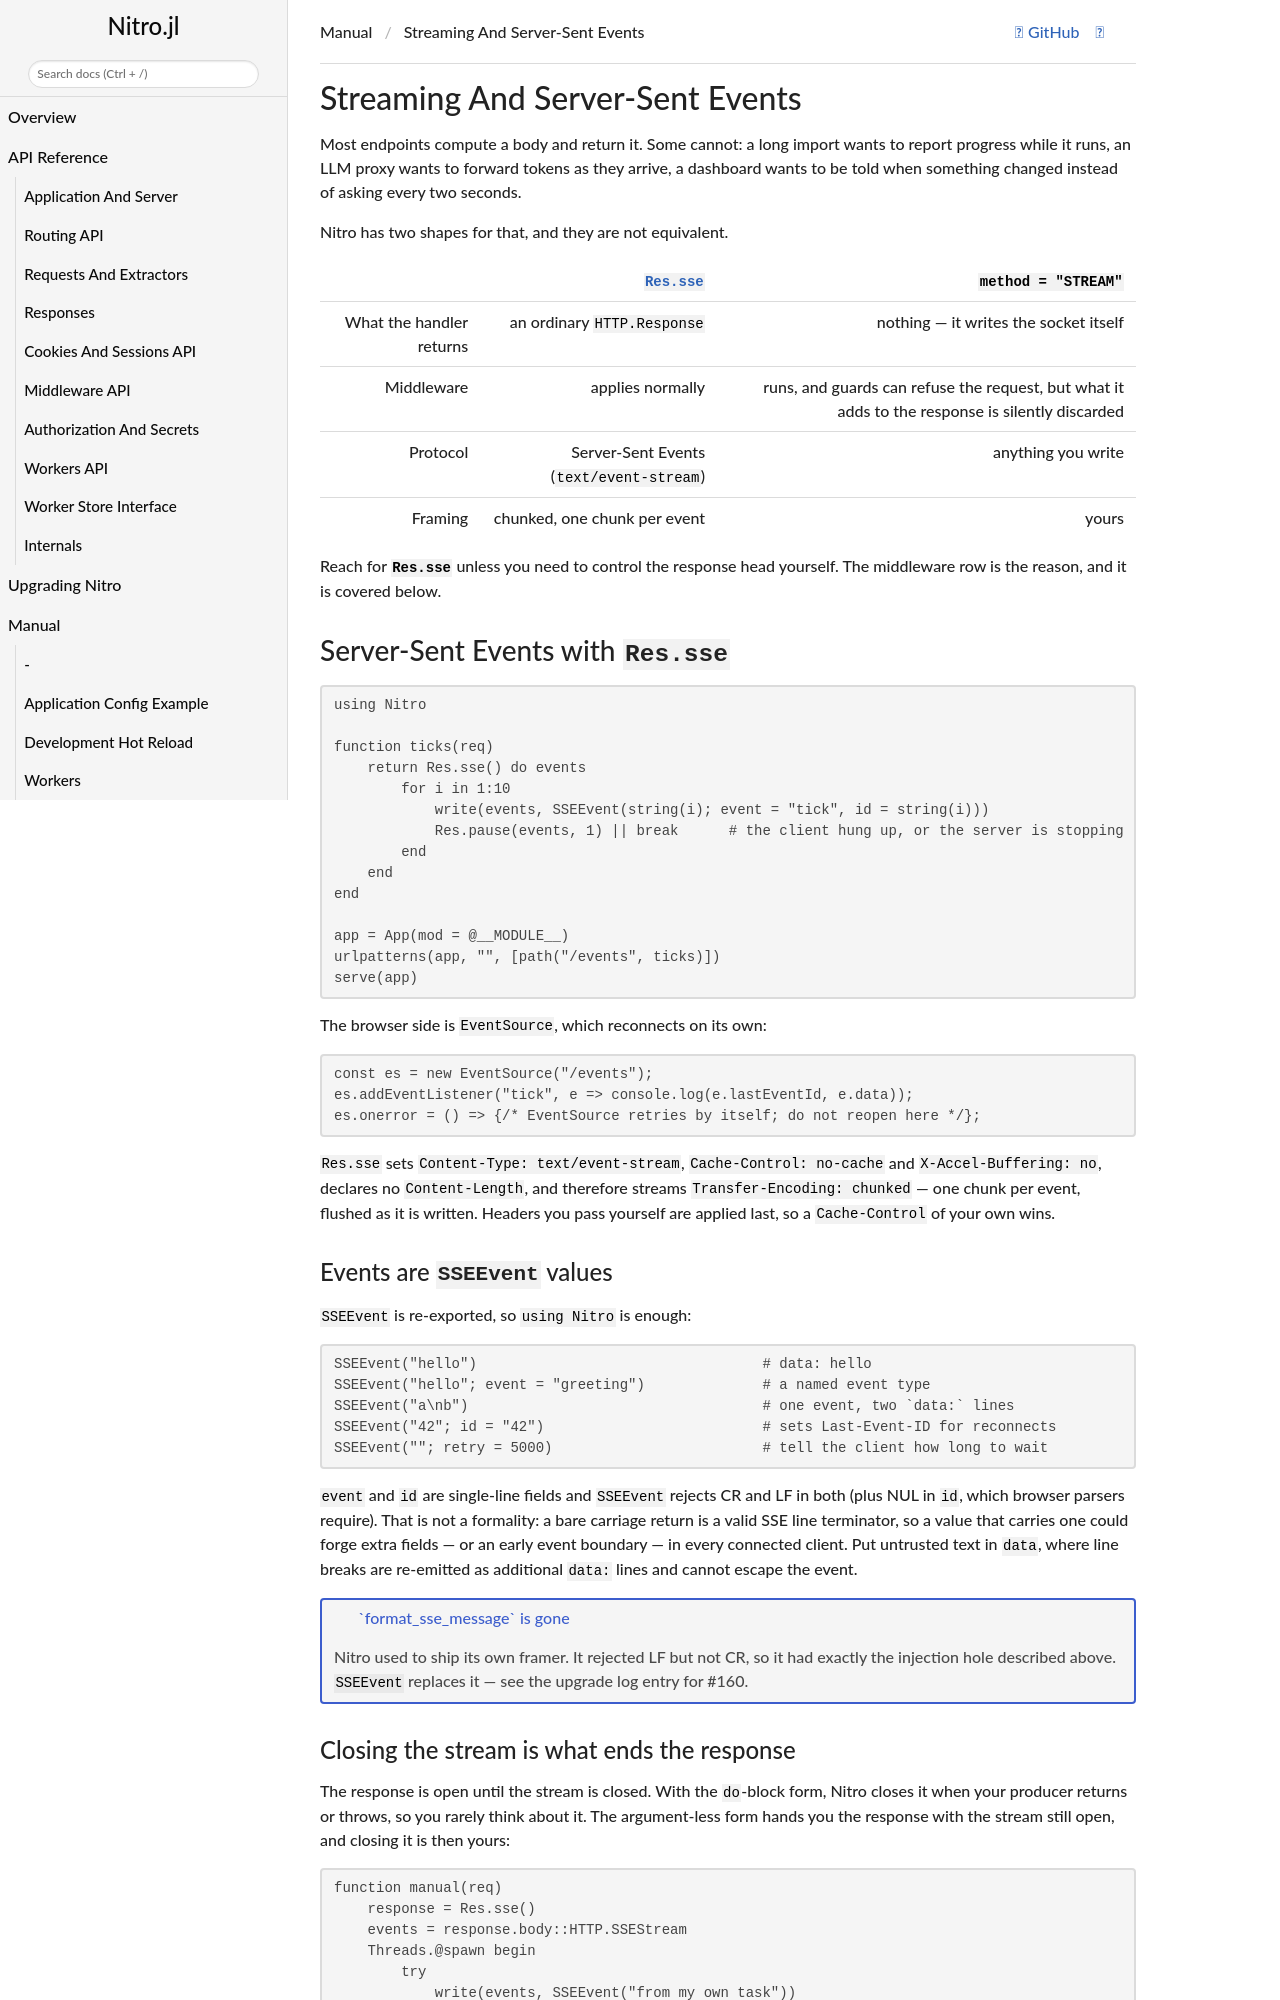

repository: PingoLee/Nitro.jl · page: dev/tutorial/streaming/index.html · generator: jekyll

# Streaming And Server-Sent Events

Most endpoints compute a body and return it. Some cannot: a long import wants to report progress
while it runs, an LLM proxy wants to forward tokens as they arrive, a dashboard wants to be told
when something changed instead of asking every two seconds.

Nitro has two shapes for that, and they are not equivalent.

| | [`Res.sse`](@ref) | `method = "STREAM"` |
|---|---|---|
| What the handler returns | an ordinary `HTTP.Response` | nothing — it writes the socket itself |
| Middleware | **applies normally** | runs, and guards can refuse the request, but **what it adds to the response is silently discarded** |
| Protocol | Server-Sent Events (`text/event-stream`) | anything you write |
| Framing | chunked, one chunk per event | yours |

**Reach for `Res.sse` unless you need to control the response head yourself.** The middleware row
is the reason, and it is covered below.

## Server-Sent Events with `Res.sse`

```julia
using Nitro

function ticks(req)
    return Res.sse() do events
        for i in 1:10
            write(events, SSEEvent(string(i); event = "tick", id = string(i)))
            Res.pause(events, 1) || break      # the client hung up, or the server is stopping
        end
    end
end

app = App(mod = @__MODULE__)
urlpatterns(app, "", [path("/events", ticks)])
serve(app)
```

The browser side is `EventSource`, which reconnects on its own:

```javascript
const es = new EventSource("/events");
es.addEventListener("tick", e => console.log(e.lastEventId, e.data));
es.onerror = () => {/* EventSource retries by itself; do not reopen here */};
```

`Res.sse` sets `Content-Type: text/event-stream`, `Cache-Control: no-cache` and
`X-Accel-Buffering: no`, declares no `Content-Length`, and therefore streams `Transfer-Encoding:
chunked` — one chunk per event, flushed as it is written. Headers you pass yourself are applied
last, so a `Cache-Control` of your own wins.

### Events are `SSEEvent` values

`SSEEvent` is re-exported, so `using Nitro` is enough:

```julia
SSEEvent("hello")                                  # data: hello
SSEEvent("hello"; event = "greeting")              # a named event type
SSEEvent("a\nb")                                   # one event, two `data:` lines
SSEEvent("42"; id = "42")                          # sets Last-Event-ID for reconnects
SSEEvent(""; retry = 5000)                         # tell the client how long to wait
```

`event` and `id` are single-line fields and `SSEEvent` **rejects CR and LF in both** (plus NUL in
`id`, which browser parsers require). That is not a formality: a bare carriage return is a valid SSE line terminator, so a value that carries one
could forge extra fields — or an early event boundary — in every connected client. Put untrusted
text in `data`, where line breaks are re-emitted as additional `data:` lines and cannot escape the
event.

!!! note "`format_sse_message` is gone"
    Nitro used to ship its own framer. It rejected LF but not CR, so it had exactly the injection
    hole described above. `SSEEvent` replaces it — see the upgrade log entry for #160.
